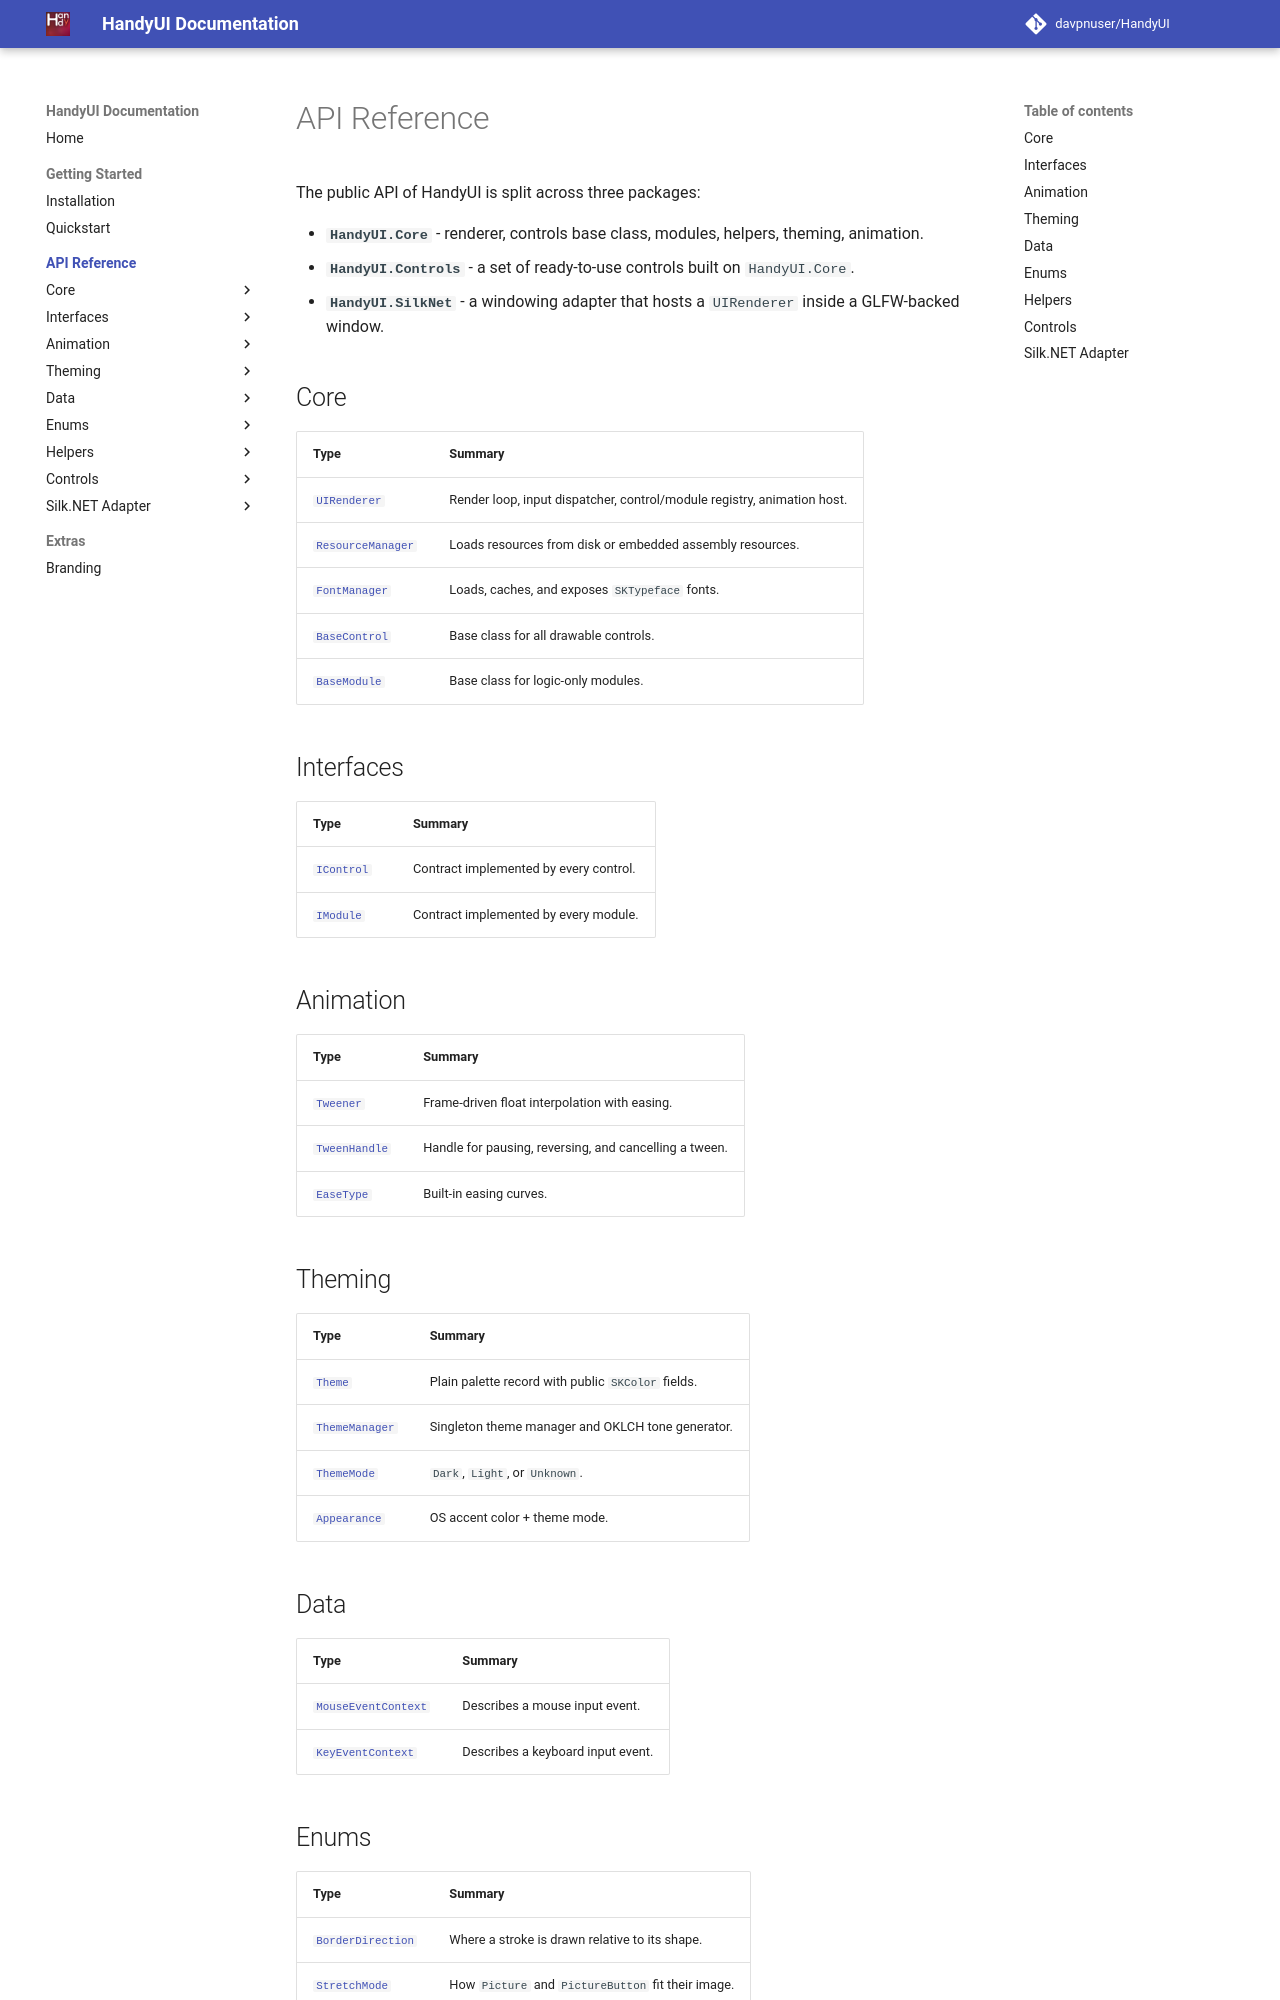

repository: davpnuser/HandyUI · page: 3.0.2/api/index.html · generator: mkdocs

# API Reference

HandyUI is split across three packages. Each layer builds on the one below.

| Package | Purpose |
| --- | --- |
| **`HandyUI.Core`** | Renderer, controls base, modules, theming, animation, helpers. |
| **`HandyUI.Controls`** | Ready-made controls built on Core. |
| **`HandyUI.SilkNet`** | GLFW-backed host window and Win32 integrations. |

<!-- The renderer no longer talks to GLFW directly - it targets the abstract
[`IHostWindow`](ihostwindow.md) interface. `HandyUI.SilkNet.HandyWindow` is the
reference implementation; any host that implements `IHostWindow` can drive a
`UIRenderer`. -->

## Core

| Type | Summary |
| --- | --- |
| [`IControl`](icontrol.md) | Drawable / focusable interface implemented by every control. |
| [`IModule`](imodule.md) | Logic-only interface (can process input before controls). |
| [`IHostWindow`](ihostwindow.md) | Hosting contract that a `UIRenderer` targets. |
| [`BaseControl`](base-control.md) | Base class for controls (fluent builder in `BaseControl<TSelf>`). |
| [`BaseModule`](base-module.md) | Base class for modules. |
| [`UIRenderer`](ui-renderer.md) | Render loop, input dispatcher, focus manager. |
| [`UpdateContext`](update-context.md) | Per-frame context (tweener, host, delta time). |
| [`MouseEventContext`](contexts.md#mouseeventcontext) | Mouse event with modifiers, click count, and the shared tweener. |
| [`KeyEventContext`](contexts.md#keyeventcontext) | Key event with modifiers. |
| [`Tween`](tween.md) | Handle for pausing / reversing / cancelling an animation. |
| [`TweenManager`](tween-manager.md) | Host for `Tween` jobs and `Easing` helpers. |
| [`ThemeManager`](theme-manager.md) | OKLCH palette generator for every built-in control. |
| [`ClipboardManager`](clipboard-manager.md) | Shared clipboard state (text + image) with change notifications. |
| [`FontManager`](font-manager.md) | Font loading + caching + default font. |
| [`ResourceManager`](resource-manager.md) | Disk / embedded resource loader. |
| [`SkiaSharp Extensions`](sk-extensions.md) | `SKColor`, `SKPoint`, `SKRect`, `SKSize` helpers. |
| [`Enums`](enums.md) | Shared enums (`EaseType`, `MouseButton`, `CursorType`, …). |
| [`ProfilerControl`](profiler-control.md) | Built-in debug overlay (`Ctrl+Shift+G`). |
